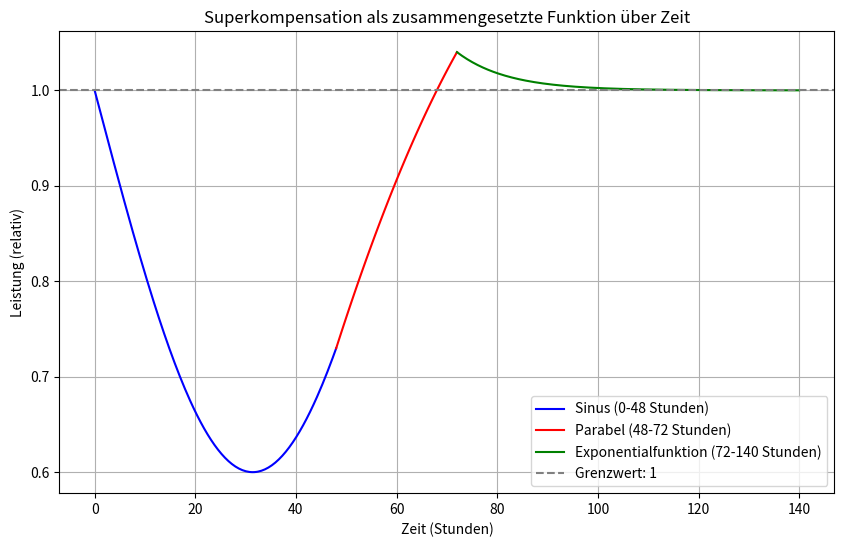

Source code (Python):
import numpy as np
import matplotlib.pyplot as plt

# 1. Kurvenabschnitt: Sinusfunktion (0 bis 48 Stunden)
x1 = np.linspace(0, 48, 140) 
y1 = -0.4 * np.sin(0.05 * x1) + 1  

# 2. Kurvenabschnitt: Parabel (48 bis 72 Stunden)
x2 = np.linspace(48, 72, 100)  
y2 = -(2756581 / 18768000000) * x2**2 + (143338793 / 4692000000) * x2 - (15568201 / 39100000)  # Parabel

# 3. Kurvenabschnitt: Exponentialfunktion (72 bis 140 Stunden)
x3 = np.linspace(72, 140, 200)  
a = 53.577  
b = 0.1
c = 1  
y3 = a * np.exp(-b * x3) + c  

# Plot der drei Abschnitte
plt.figure(figsize=(10, 6))
plt.plot(x1, y1, label="Sinus (0-48 Stunden)", color="blue")
plt.plot(x2, y2, label="Parabel (48-72 Stunden)", color="red")
plt.plot(x3, y3, label="Exponentialfunktion (72-140 Stunden)", color="green")

# Achsen und Titel
plt.axhline(y=1, color="gray", linestyle="--", label="Grenzwert: 1")
plt.xlabel("Zeit (Stunden)")
plt.ylabel("Leistung (relativ)")
plt.title("Superkompensation als zusammengesetzte Funktion über Zeit")
plt.legend()
plt.grid()
plt.show()
